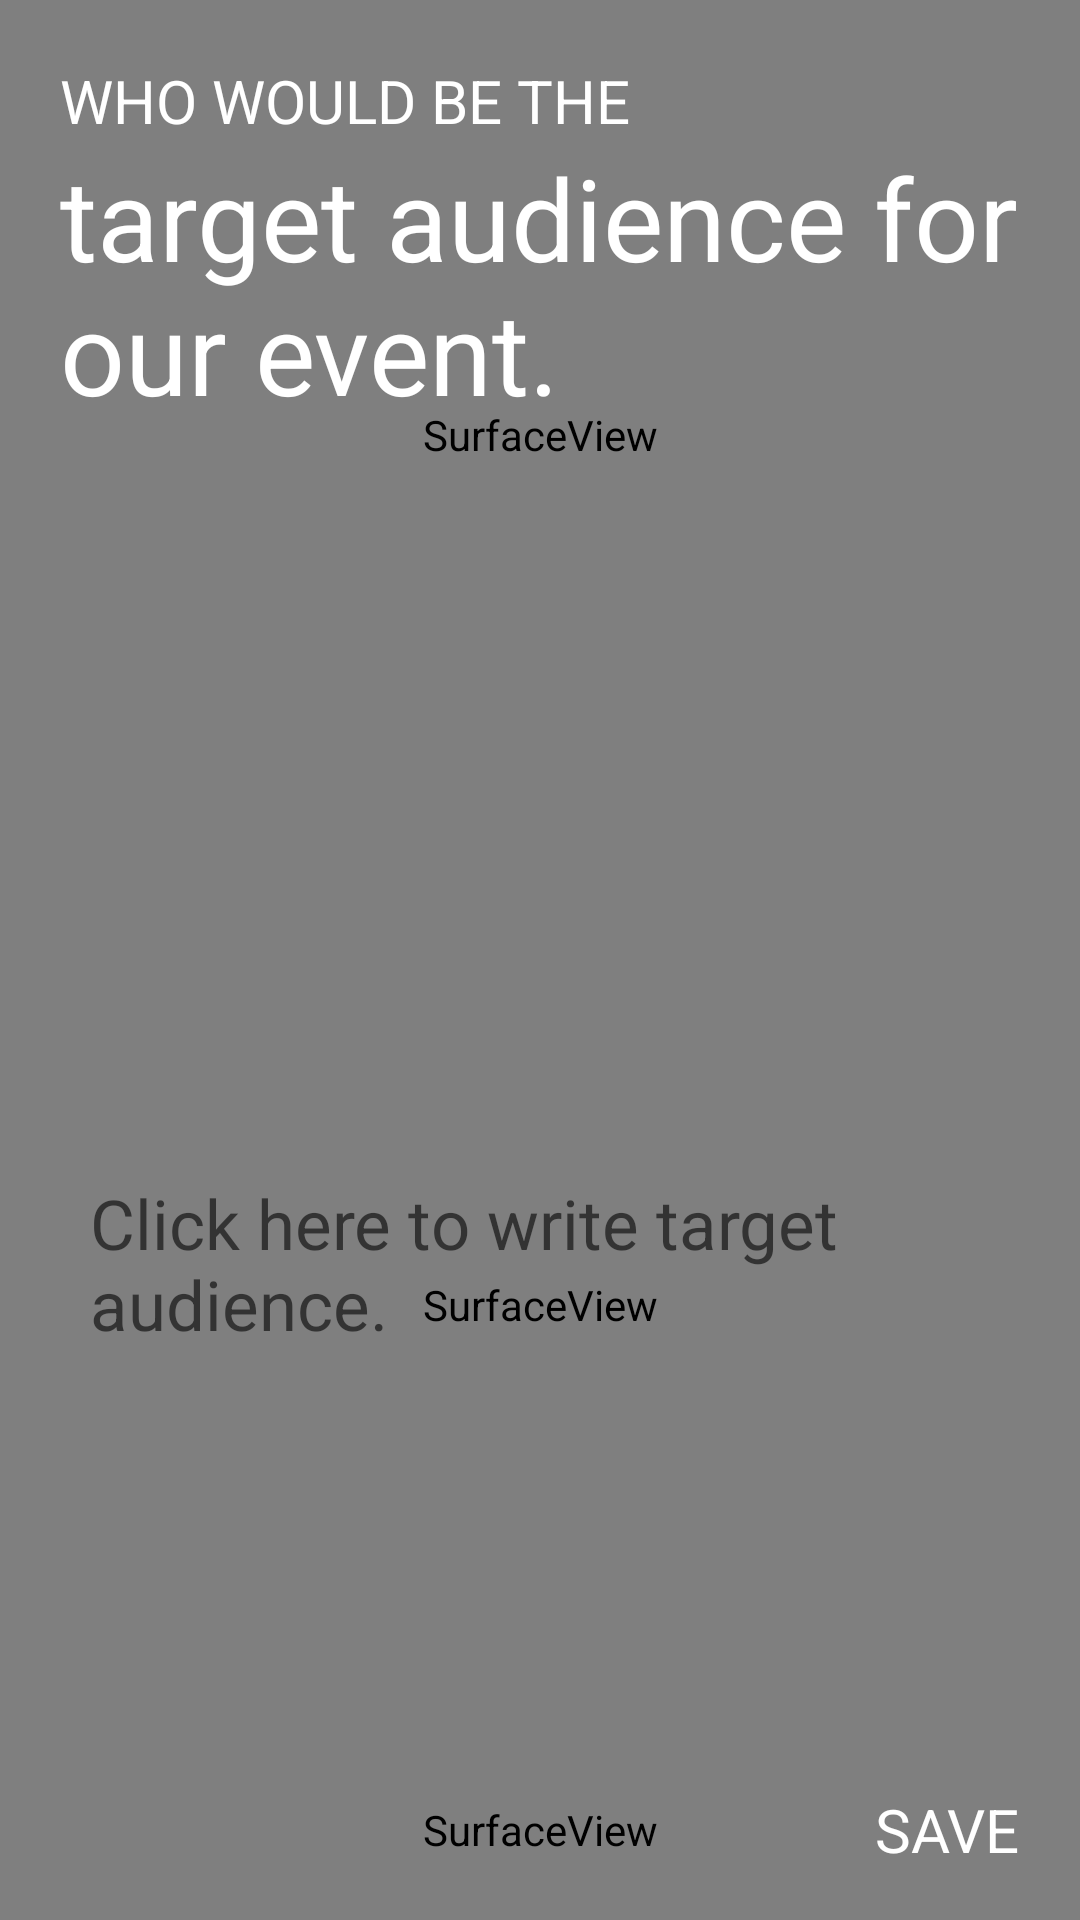

Here is an Android app screen rendered from its layout file. Give the layout XML and the strings, colors and styles it references.
<!-- AndroidManifest.xml: application theme DarkAppTheme -->
<!-- res/layout/ex_target.xml -->
<?xml version="1.0" encoding="utf-8"?>
<RelativeLayout xmlns:android="http://schemas.android.com/apk/res/android"
    android:orientation="vertical" android:layout_width="match_parent"
    android:layout_height="match_parent"
    android:background="@color/colorRed">
    <ScrollView
        android:layout_width="match_parent"
        android:layout_height="match_parent"
        android:fillViewport="true">
        <RelativeLayout
            android:layout_width="match_parent"
            android:layout_height="match_parent"
            android:orientation="vertical">

            
            <LinearLayout
                android:layout_width="match_parent"
                android:layout_height="match_parent"
                android:orientation="vertical"
                android:layout_marginBottom="60dp">

                
                <SurfaceView
                    android:layout_width="match_parent"
                    android:layout_height="match_parent"
                    android:background="@color/colorBlue"
                    android:id="@+id/sv_layName_top"
                    android:layout_weight="1"/>

                
                <SurfaceView
                    android:layout_width="match_parent"
                    android:layout_height="match_parent"
                    android:background="@color/colorBlueDark"
                    android:id="@+id/sv_layName_middle"
                    android:layout_weight="1"/>
            </LinearLayout>

            
            <SurfaceView
                android:layout_width="match_parent"
                android:layout_height="60dp"
                android:layout_alignParentBottom="true"
                android:background="@color/colorBlueDarkDark"
                android:id="@+id/sv_layName_bottom"/>

            
            <EditText
                android:layout_width="match_parent"
                android:layout_height="wrap_content"
                android:hint="Click here to write target audience."
                android:layout_above="@+id/sv_layName_bottom"
                android:layout_marginBottom="100dp"
                android:layout_marginLeft="30dp"
                android:layout_marginRight="30dp"
                android:background="@android:color/transparent"
                android:textSize="23dp"
                android:textColor="@color/colorWhite"
                android:paddingBottom="30dp"
                android:id="@+id/et_exlocation_answer"/>

            
            <LinearLayout
                android:layout_width="match_parent"
                android:layout_height="wrap_content"
                android:orientation="vertical"
                android:layout_marginTop="20dp"
                android:layout_marginLeft="20dp"
                android:layout_alignParentTop="true">
                <TextView
                    android:layout_width="match_parent"
                    android:layout_height="wrap_content"
                    android:text="WHO WOULD BE THE"
                    android:textColor="@color/colorWhite"
                    android:textSize="20dp"
                    android:id="@+id/tv_exLocation_text1"/>
                <TextView
                    android:layout_width="match_parent"
                    android:layout_height="wrap_content"
                    android:text="target audience for our event."
                    android:textColor="@color/colorWhite"
                    android:textSize="38dp"
                    android:id="@+id/tv_exLocation_text2"/>
            </LinearLayout>

            
            <TextView
                android:layout_width="wrap_content"
                android:layout_height="60dp"
                android:text="SAVE"
                android:textSize="20dp"
                android:layout_alignParentRight="true"
                android:layout_alignParentBottom="true"
                android:gravity="center"
                android:textColor="@color/colorWhite"
                android:id="@+id/tv_exLocation_save"
                android:paddingRight="20dp"
                android:paddingLeft="20dp"/>

        </RelativeLayout>
    </ScrollView>
</RelativeLayout>
<!-- resources referenced by this layout -->
<resources>
  <color name="colorBlue">#29B6F6</color>
  <color name="colorBlueDark">#0288D1</color>
  <color name="colorBlueDarkDark">#01579B</color>
  <color name="colorRed">#E53935</color>
  <color name="colorWhite">#ffffff</color>
  <style name="DarkAppTheme" parent="Base.Theme.AppCompat.Light.DarkActionBar">
          <item name="colorPrimary">@color/colorPrimary</item>
          <item name="colorPrimaryDark">@color/colorBlack</item>
          <item name="colorAccent">@color/colorPrimary</item>
      </style>
  <color name="colorPrimary">#E53935</color>
  <color name="colorBlack">#000000</color>
</resources>
